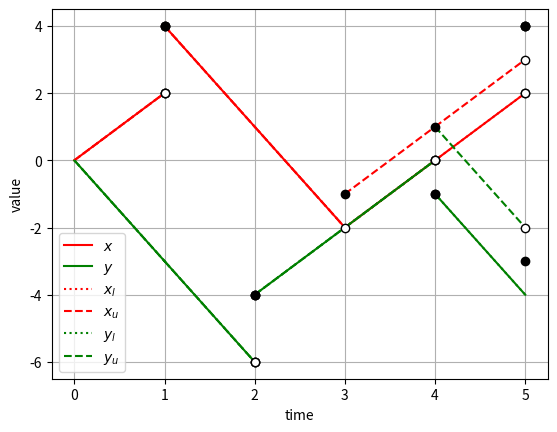

This chart was generated by the following Python code:
import matplotlib
import matplotlib.pyplot as plt
import numpy as np

t = [0, 1, np.nan, 1, 2, np.nan, 2, 3, np.nan, 3, 4, np.nan, 4, 5, np.nan, 5]
x = [0, 2, np.nan, 4, 1, np.nan, 1, -2, np.nan, -2, 0, np.nan, 0, 2, np.nan, 4]
y = [0, -3, np.nan, -3, -6, np.nan, -4, -2, np.nan, -2, 0, np.nan, -1, -4, np.nan, -4]
x_l = [0, 2, np.nan, 4, 1, np.nan, 1, -2, np.nan, -2, 0, np.nan, 0, 2, np.nan, 4]
x_u = [0, 2, np.nan, 4, 1, np.nan, 1, -2, np.nan, -1, 1, np.nan, 1, 3, np.nan, 4]
y_l = [0, -3, np.nan, -3, -6, np.nan, -4, -2, np.nan, -2, 0, np.nan, -1, -4, np.nan, -4]
y_u = [0, -3, np.nan, -3, -6, np.nan, -4, -2, np.nan, -2, 0, np.nan, 1, -2, np.nan, -3]

fig, ax = plt.subplots()
ax.set(xlabel='time', ylabel='value')
ax.grid()
plt.plot(t, x, 'r-', label=r'$x$')
plt.plot(t, y, 'g-',  label=r'$y$')
plt.plot(t, x_l, 'r:',  label=r'$x_l$')
plt.plot(t, x_u, 'r--',  label=r'$x_u$')
plt.plot(t, y_l, 'g:',  label=r'$y_l$')
plt.plot(t, y_u, 'g--',  label=r'$y_u$')
for data in [x, y, x_l, x_u, y_l, y_u]:
    for i in range(1, 6):
        index = (i*3-1)
        if data[index-1] != data[index+1]:
            plt.plot(t[index-1], data[index-1], 'ko', markerfacecolor='white', markeredgewidth=1.0)
            plt.plot(t[index+1], data[index+1], 'ko')
plt.legend()
plt.show()
